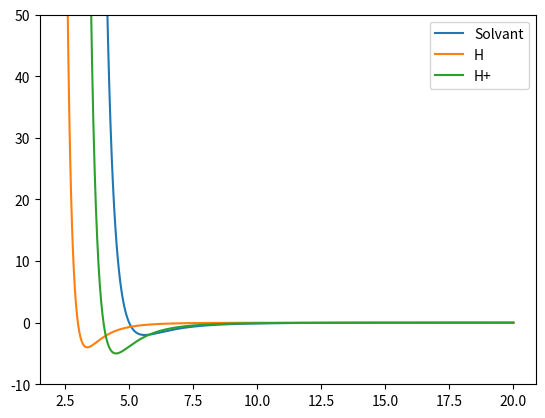

Recreate this plot in Python.
#!/usr/bin/env python3

# potentials for H & H+

import numpy as np
from scipy import linalg as la
import matplotlib.pyplot as plt


def LJ(r, sigma, epsilon):
    ir2 = (sigma / r)**2
    ir6 = ir2**3
    U = 4.0 * epsilon * ir6 * (ir6 - 1.0)
    W = 16.0 * epsilon * ir6 * (ir6 - 0.5)
    return U



sigma = 5.0
epsilon = 2.0
F = 0.0
z = np.linspace(sigma*0.8, 20, 1000)
plt.plot(z, LJ(z, sigma, epsilon) + F, label='Solvant')

sigma = 3.0
epsilon = 4.0
F = 0.0
z = np.linspace(sigma*0.8, 20, 1000)
plt.plot(z, LJ(z, sigma, epsilon) + F, label='H')

sigma = 4.0
epsilon = 5.0
F = 0.0
z = np.linspace(sigma*0.8, 20, 1000)
plt.plot(z, LJ(z, sigma, epsilon) + F, label='H+')

plt.ylim([-10, 50])
plt.legend()
plt.show()
